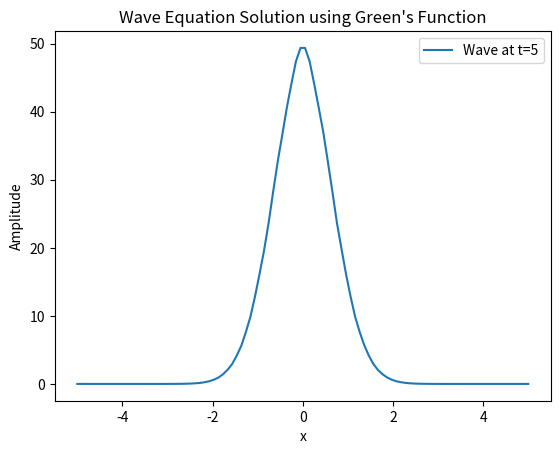

The script that saved this image:
import numpy as np
import matplotlib.pyplot as plt


# Define the Green's function class
class GreensFunction:
    def __init__(self, c):
        """Initialize with wave speed c."""
        self.c = c

    def greens_function(self, x, t):
        """
        Green's function for the wave equation.
        G(x,t) = (1/(2c)) * H(t - |x|/c), where H is the Heaviside function.
        """
        return (1 / (2 * self.c)) * np.heaviside(t - np.abs(x) / self.c, 1)

    def solve_wave_equation(self, x, t, f):
        """
        Solves the wave equation using Green's function.

        Parameters:
        x : numpy array of spatial points
        t : numpy array of time points
        f : initial condition function
        """
        solution = np.zeros_like(x)

        for i, x_i in enumerate(x):
            for j, t_j in enumerate(t):
                solution[i] += self.greens_function(x_i, t_j) * f(x_i)

        return solution


# Define a function for initial condition (e.g., a Gaussian pulse)
def initial_condition(x):
    return np.exp(-x ** 2)


# Define the main function
def main():
    # Set up parameters
    c = 1.0  # Wave speed
    x = np.linspace(-5, 5, 100)  # Spatial domain
    t = np.linspace(0, 5, 100)  # Time domain

    # Initialize Green's function solver
    green_solver = GreensFunction(c)

    # Solve the wave equation
    solution = green_solver.solve_wave_equation(x, t, initial_condition)

    # Plot the solution
    plt.plot(x, solution, label="Wave at t=5")
    plt.title("Wave Equation Solution using Green's Function")
    plt.xlabel("x")
    plt.ylabel("Amplitude")
    plt.legend()
    plt.show()


# Run the main function
if __name__ == "__main__":
    main()


